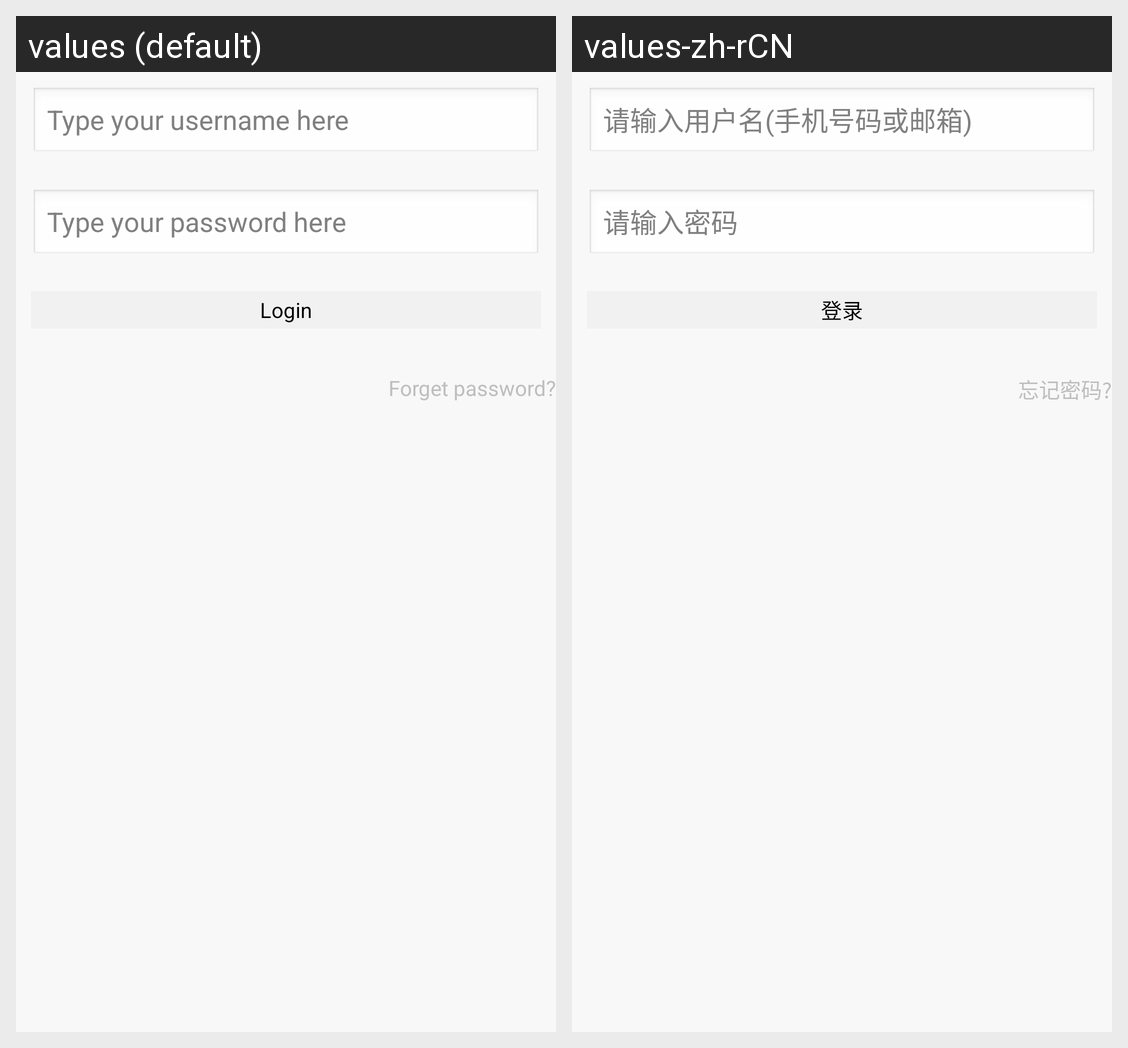

Translations of the strings shown on this Android screen, per locale in the grid:
Android screen res/layout/login.xml rendered under 2 locales, left to right: values (default), values-zh-rCN. Device: Nexus 5 (rendered at 1080×1920; each locale shown at half size, 540×960, under a caption strip naming it); theme custom_login_title.
Strings drawn on this screen, with the default value and each locale's value (text and hints the layout hard-codes, and strings that could not be matched under every locale, appear in the picture but are not listed):

type_username
  values: Type your username here
  values-zh-rCN: 请输入用户名(手机号码或邮箱)

type_password
  values: Type your password here
  values-zh-rCN: 请输入密码

forget_password
  values: Forget password?
  values-zh-rCN: 忘记密码?
